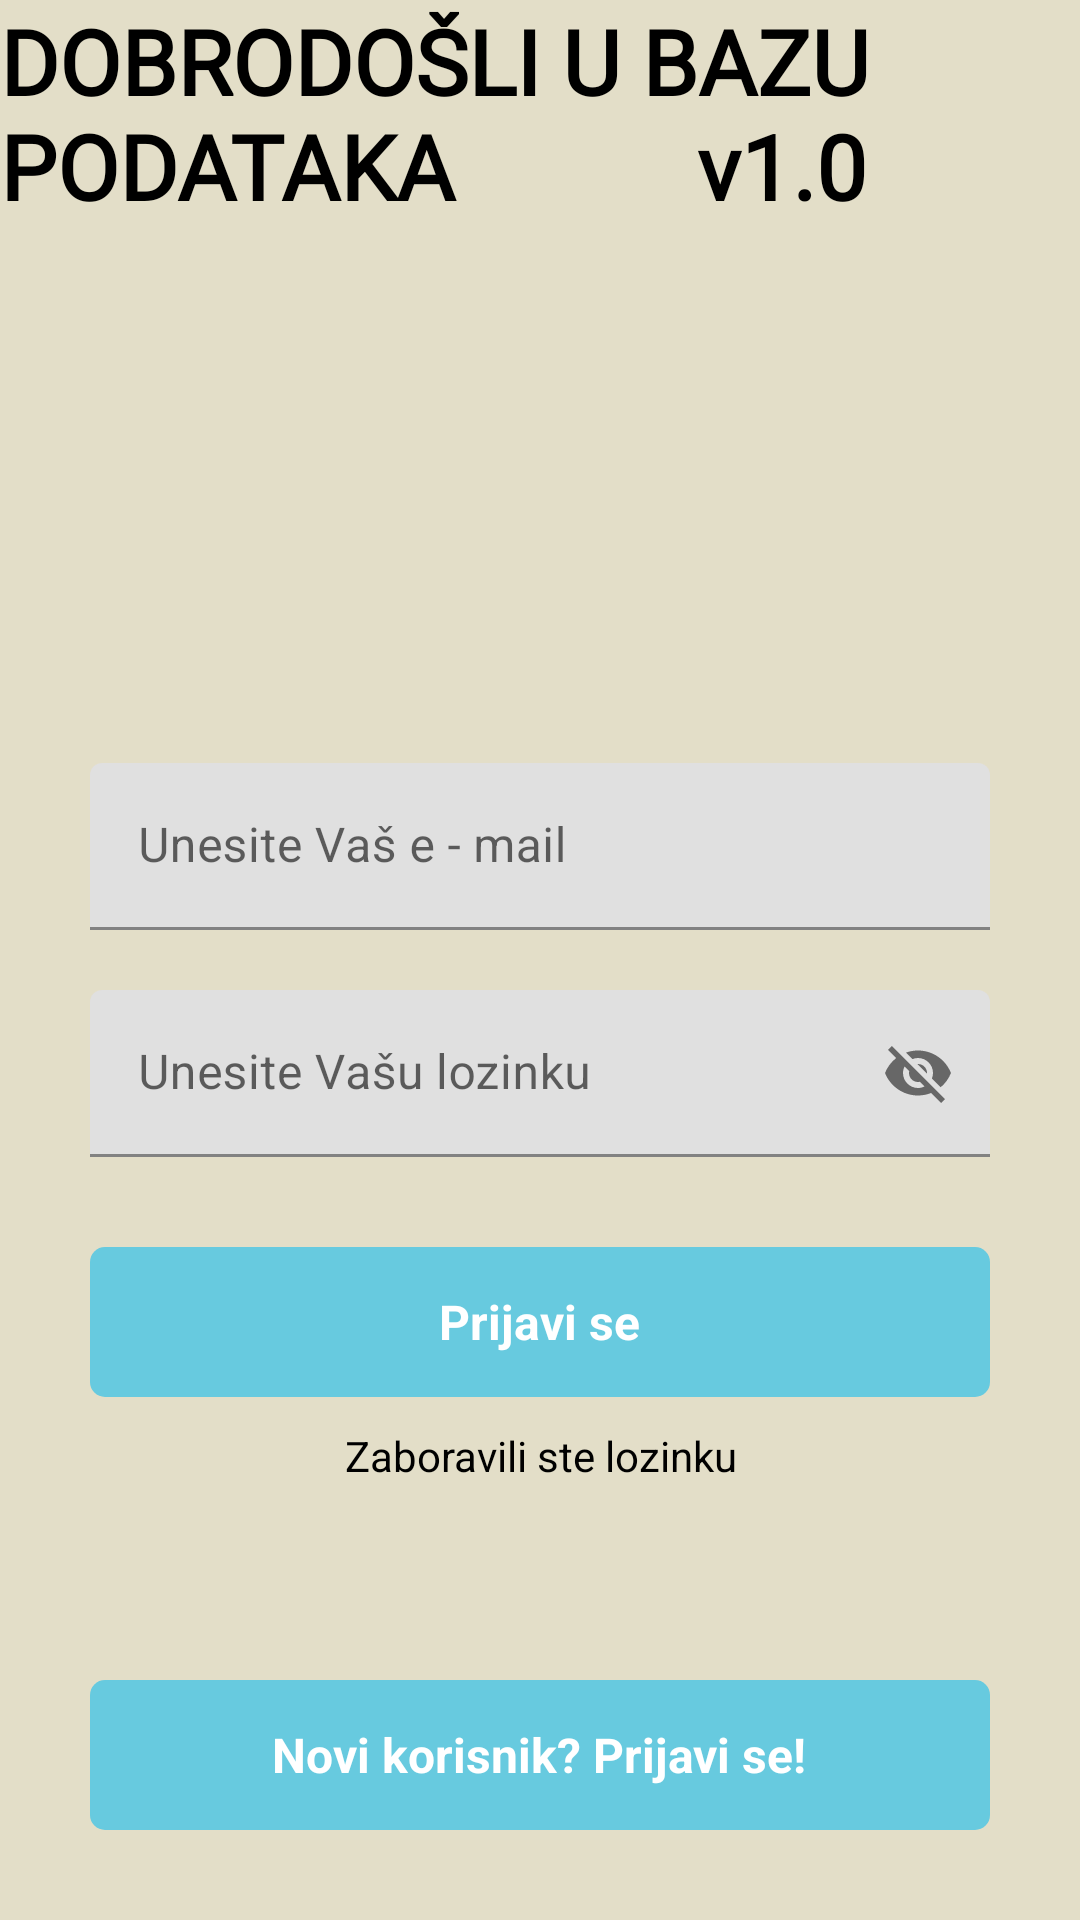

This screen was rendered from an Android layout file. Write that file and the resources it references.
<!-- AndroidManifest.xml: application theme Theme.Bilješke -->
<!-- res/layout/activity_main.xml -->
<?xml version="1.0" encoding="utf-8"?>
<RelativeLayout xmlns:android="http://schemas.android.com/apk/res/android"
    xmlns:app="http://schemas.android.com/apk/res-auto"
    xmlns:tools="http://schemas.android.com/tools"
    android:layout_width="match_parent"
    android:layout_height="match_parent"
    android:background="#e3dec8"
    tools:context=".MainActivity">

    <ProgressBar
        android:layout_width="wrap_content"
        android:layout_height="wrap_content"
        android:layout_below="@id/gotoforgotpassword"
        android:layout_centerHorizontal="true"
        android:visibility="invisible"
        android:id="@+id/progressbarofmainactivity"
        android:layout_marginTop="10dp">


    </ProgressBar>

    <RelativeLayout
        android:layout_width="match_parent"
        android:layout_height="wrap_content"
        android:id="@+id/centralna_linija"
        android:layout_centerInParent="true">

    </RelativeLayout>

    <RelativeLayout

        android:layout_width="match_parent"
        android:layout_height="wrap_content"
        android:layout_above="@+id/centralna_linija"
        android:layout_marginLeft="30dp"
        android:layout_marginRight="30dp"
        android:layout_marginBottom="150dp"
        android:orientation="vertical">


    </RelativeLayout>


    <com.google.android.material.textfield.TextInputLayout
        android:layout_width="match_parent"
        android:layout_height="wrap_content"
        android:layout_above="@+id/centralna_linija"
        android:layout_marginBottom="10dp"
        android:id="@+id/email"
        android:layout_marginRight="30dp"
        android:layout_marginLeft="30dp">

        <EditText
            android:layout_width="match_parent"
            android:layout_height="wrap_content"
            android:id="@+id/loginemail"
            android:hint="Unesite Vaš e - mail"
            android:inputType="textEmailAddress">

        </EditText>

    </com.google.android.material.textfield.TextInputLayout>

    <com.google.android.material.textfield.TextInputLayout
        android:layout_width="match_parent"
        android:layout_height="wrap_content"
        android:layout_below="@+id/centralna_linija"
        android:layout_marginTop="10dp"
        android:id="@+id/password"
        android:layout_marginRight="30dp"
        android:layout_marginLeft="30dp"
        app:passwordToggleEnabled="true">

        <EditText
            android:layout_width="match_parent"
            android:layout_height="wrap_content"
            android:id="@+id/loginpassword"
            android:hint="Unesite Vašu lozinku">

        </EditText>
    </com.google.android.material.textfield.TextInputLayout>


    <RelativeLayout
        android:layout_width="match_parent"
        android:layout_height="50dp"
        android:layout_marginLeft="30dp"
        android:layout_marginRight="30dp"
        android:layout_marginTop="30dp"
        android:background="@drawable/gumb_dizajn"
        android:layout_below="@id/password"
        android:id="@+id/login">

        <TextView
            android:layout_width="wrap_content"
            android:layout_height="wrap_content"
            android:textStyle="bold"
            android:layout_marginStart="8dp"
            android:textSize="16sp"
            android:text="Prijavi se"
            android:layout_centerInParent="true"
            android:textColor="@color/white">

        </TextView>

    </RelativeLayout>

    <TextView
        android:layout_width="match_parent"
        android:layout_height="wrap_content"
        android:text="Zaboravili ste lozinku"
        android:layout_marginLeft="20dp"
        android:layout_marginRight="20dp"
        android:id="@+id/gotoforgotpassword"
        android:textColor="@color/black"
        android:layout_below="@id/login"
        android:layout_marginTop="10dp"
        android:textAlignment="center"
        ></TextView>

    <RelativeLayout
        android:layout_width="match_parent"
        android:layout_height="50dp"
        android:layout_marginLeft="30dp"
        android:layout_marginRight="30dp"
        android:layout_marginBottom="30dp"
        android:background="@drawable/gumb_dizajn"
        android:layout_alignParentBottom="true"
        android:id="@+id/gotosignup">

        <TextView
            android:layout_width="wrap_content"
            android:layout_height="wrap_content"
            android:textStyle="bold"
            android:layout_marginStart="8dp"
            android:textSize="16sp"
            android:text="Novi korisnik? Prijavi se!"
            android:layout_centerInParent="true"
            android:textColor="@color/white">

        </TextView>

    </RelativeLayout>


    <TextView
        android:layout_width="match_parent"
        android:layout_height="wrap_content"
        android:layout_alignParentBottom="true"
        android:layout_marginBottom="566dp"
        android:fontFamily="@font/audiowide"
        android:text="DOBRODOŠLI U BAZU PODATAKA           v1.0"
        android:textColor="@color/black"
        android:textSize="30sp"
        android:textStyle="bold">

    </TextView>

</RelativeLayout>
<!-- resources referenced by this layout -->
<resources>
  <!-- drawable gumb_dizajn (drawable) -->
  <?xml version="1.0" encoding="utf-8"?>
  <shape xmlns:android="http://schemas.android.com/apk/res/android">
  
      <solid android:color="#67CADF">
  
      </solid>
      <corners android:radius="5dp">
  
      </corners>
  
  </shape>
  <style name="Theme.Bilješke" parent="Theme.MaterialComponents.DayNight.DarkActionBar">
          
          <item name="colorPrimary">@color/purple_500</item>
          <item name="colorPrimaryVariant">@color/purple_700</item>
          <item name="colorOnPrimary">@color/white</item>
          
          <item name="colorSecondary">@color/teal_200</item>
          <item name="colorSecondaryVariant">@color/teal_700</item>
          <item name="colorOnSecondary">@color/black</item>
          
          <item name="android:statusBarColor" tools:targetApi="l">?attr/colorPrimaryVariant</item>
          
      </style>
  <!-- not gathered from this repository: default colours our renderer supplied (Android Studio template values) -->
  <color name="purple_500">#FF6200EE</color>
  <color name="purple_700">#FF3700B3</color>
  <color name="teal_200">#FF03DAC5</color>
  <color name="teal_700">#FF018786</color>
  <color name="black">#FF000000</color>
  <color name="white">#FFFFFFFF</color>
</resources>
